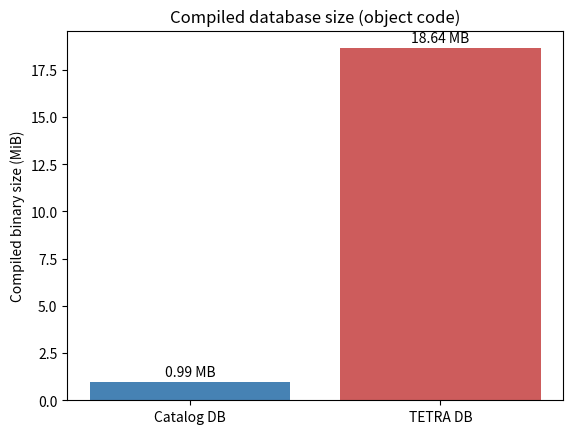

The script that saved this image: (Note: this script raises an exception after producing the figure.)
import matplotlib.pyplot as plt

sizes_mb = {"Catalog DB": 1041040 / 2**20, "TETRA DB": 19545552 / 2**20}

plt.bar(sizes_mb.keys(), sizes_mb.values(), color=["steelblue", "indianred"])
plt.ylabel("Compiled binary size (MiB)")
plt.title("Compiled database size (object code)")
for i, v in enumerate(sizes_mb.values()):
    plt.text(i, v + 0.3, f"{v:.2f} MB", ha="center")
plt.savefig("outputs/db_size_bar.png", dpi=150)
